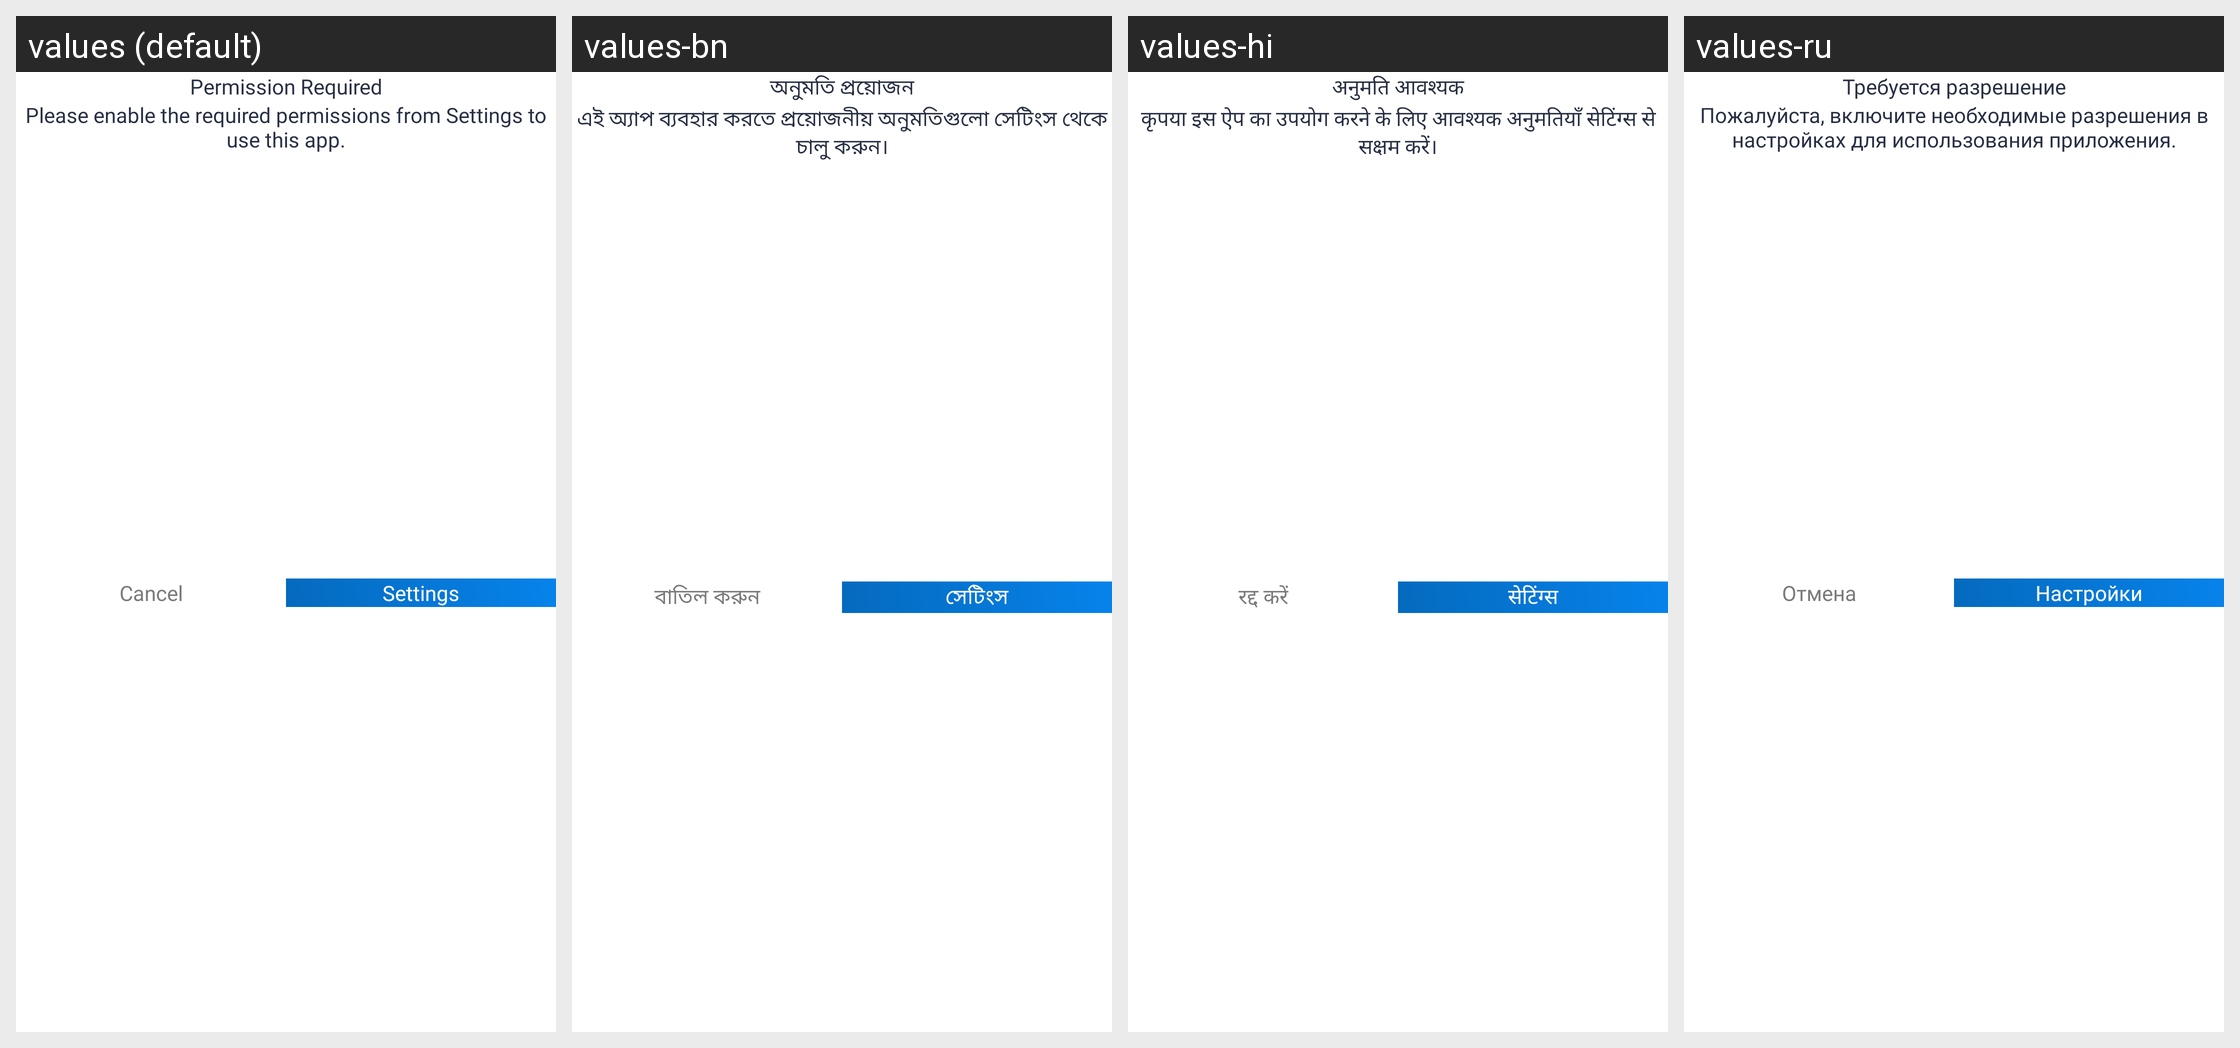

Here is an Android app screen in its default locale and in the app's own translations. Write out the translated-string differences for the strings that appear on this screen.
Android screen res/layout/dialog_permission_settings.xml rendered under 4 locales, left to right: values (default), values-bn, values-hi, values-ru. Device: Nexus 5 (rendered at 1080×1920; each locale shown at half size, 540×960, under a caption strip naming it); theme Theme.Contact.
Other locales in the repository, not shown: values-ar, values-da, values-de, values-es, values-fi, values-fr, values-id, values-it, values-ja, values-ko, values-nl, values-no, values-pt, values-sv, values-ta, values-te, values-tr, values-zh.
Strings drawn on this screen, with the default value and each locale's value (text and hints the layout hard-codes, and strings that could not be matched under every locale, appear in the picture but are not listed):

permission_required
  values: Permission Required
  values-bn: অনুমতি প্রয়োজন
  values-hi: अनुमति आवश्यक
  values-ru: Требуется разрешение

please_enable_the_required_permissions_from_settings_to_use_this_app
  values: Please enable the required permissions from Settings to use this app.
  values-bn: এই অ্যাপ ব্যবহার করতে প্রয়োজনীয় অনুমতিগুলো সেটিংস থেকে চালু করুন।
  values-hi: कृपया इस ऐप का उपयोग करने के लिए आवश्यक अनुमतियाँ सेटिंग्स से सक्षम करें।
  values-ru: Пожалуйста, включите необходимые разрешения в настройках для использования приложения.

cancel
  values: Cancel
  values-bn: বাতিল করুন
  values-hi: रद्द करें
  values-ru: Отмена

settings
  values: Settings
  values-bn: সেটিংস
  values-hi: सेटिंग्स
  values-ru: Настройки
